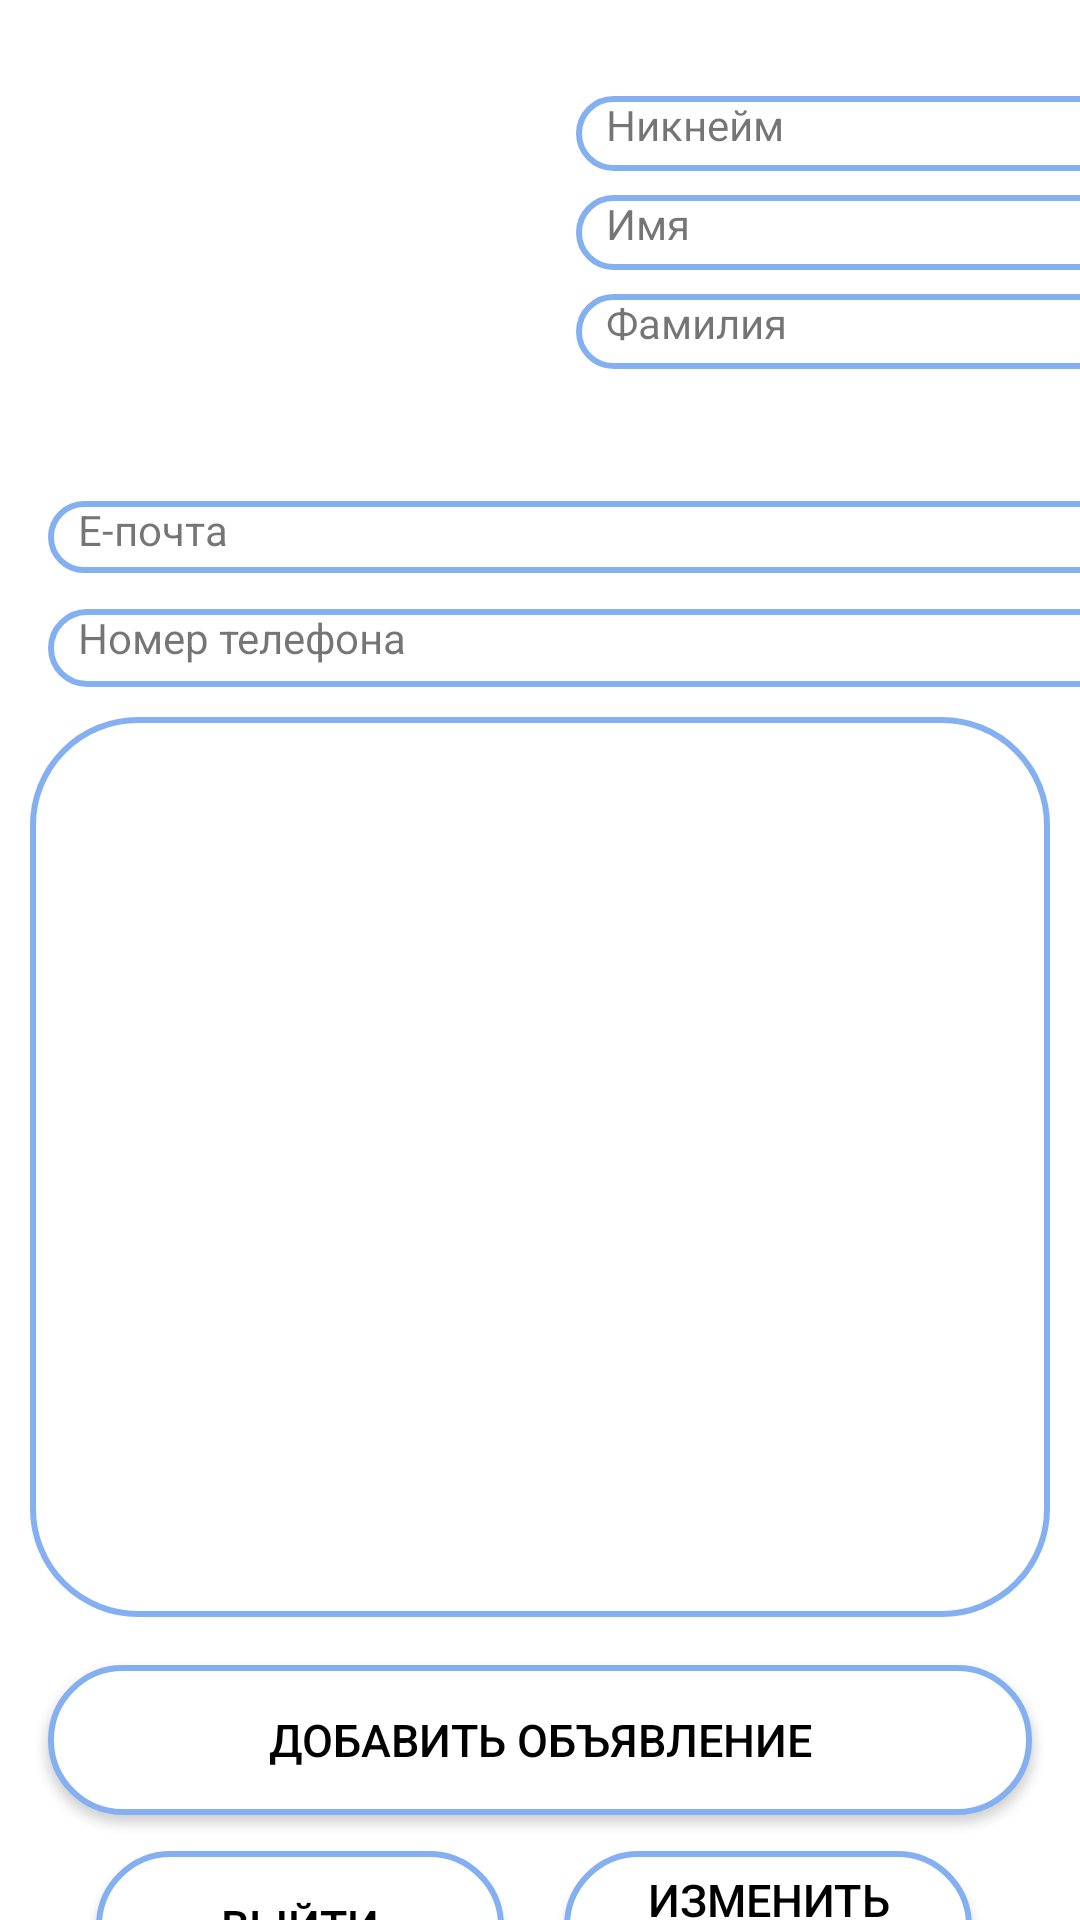

Here is an Android app screen rendered from its layout file. Give the layout XML and the strings, colors and styles it references.
<!-- AndroidManifest.xml: application theme Theme.RentService -->
<!-- res/layout/fragment_profile.xml -->
<?xml version="1.0" encoding="utf-8"?>
<FrameLayout xmlns:android="http://schemas.android.com/apk/res/android"
    xmlns:app="http://schemas.android.com/apk/res-auto"
    xmlns:tools="http://schemas.android.com/tools"
    android:layout_width="match_parent"
    android:layout_height="match_parent"
    tools:context=".ProfileFragment">

    <androidx.constraintlayout.widget.ConstraintLayout
        android:layout_width="match_parent"
        android:layout_height="match_parent">

        <com.google.android.material.imageview.ShapeableImageView
            android:id="@+id/avatar"
            android:layout_width="140dp"
            android:layout_height="140dp"
            android:layout_marginStart="16dp"
            android:layout_marginTop="16dp"
            android:scaleType="centerCrop"
            android:theme="@style/roundedImageViews"
            app:layout_constraintStart_toStartOf="parent"
            app:layout_constraintTop_toTopOf="parent"
            tools:src="@drawable/hotelik" />

        <TextView
            android:id="@+id/login"
            android:layout_width="190dp"
            android:layout_height="25dp"
            android:layout_marginStart="36dp"
            android:layout_marginTop="32dp"
            android:background="@drawable/rec_back"
            android:paddingLeft="10dp"
            android:text="Никнейм"
            app:layout_constraintStart_toEndOf="@+id/avatar"
            app:layout_constraintTop_toTopOf="parent" />

        <TextView
            android:id="@+id/name"
            android:layout_width="190dp"
            android:layout_height="25dp"
            android:layout_marginStart="36dp"
            android:layout_marginTop="8dp"
            android:background="@drawable/rec_back"
            android:paddingLeft="10dp"
            android:text="Имя"
            app:layout_constraintStart_toEndOf="@+id/avatar"
            app:layout_constraintTop_toBottomOf="@+id/login" />

        <TextView
            android:id="@+id/secondname"
            android:layout_width="190dp"
            android:layout_height="25dp"
            android:layout_marginStart="36dp"
            android:layout_marginTop="8dp"
            android:background="@drawable/rec_back"
            android:paddingLeft="10dp"
            android:text="Фамилия"
            app:layout_constraintStart_toEndOf="@+id/avatar"
            app:layout_constraintTop_toBottomOf="@+id/name" />

        <TextView
            android:id="@+id/email"
            android:layout_width="365dp"
            android:layout_height="24dp"
            android:layout_marginStart="16dp"
            android:layout_marginTop="44dp"
            android:background="@drawable/rec_back"
            android:paddingLeft="10dp"
            android:text="E-почта"
            app:layout_constraintStart_toStartOf="parent"
            app:layout_constraintTop_toBottomOf="@+id/secondname"
            tools:ignore="MissingConstraints" />

        <TextView
            android:id="@+id/numberphone"
            android:layout_width="365dp"
            android:layout_height="26dp"
            android:layout_marginStart="16dp"
            android:layout_marginTop="12dp"
            android:background="@drawable/rec_back"
            android:paddingLeft="10dp"
            android:text="Номер телефона"
            app:layout_constraintStart_toStartOf="parent"
            app:layout_constraintTop_toBottomOf="@+id/email"
            tools:ignore="MissingConstraints" />

        <androidx.recyclerview.widget.RecyclerView
            android:id="@+id/orders"
            android:layout_width="match_parent"
            android:layout_height="300dp"
            android:layout_margin="10dp"
            android:layout_marginStart="4dp"
            android:layout_marginTop="64dp"
            android:background="@drawable/rec_back"
            android:padding="15dp"
            app:layout_constraintStart_toStartOf="parent"
            app:layout_constraintTop_toBottomOf="@+id/numberphone"
            tools:ignore="MissingConstraints">

        </androidx.recyclerview.widget.RecyclerView>

        <androidx.appcompat.widget.AppCompatButton
            android:id="@+id/add_place"
            android:layout_width="match_parent"
            android:layout_height="50dp"
            android:layout_margin="16dp"
            android:layout_marginTop="20dp"
            android:background="@drawable/button_rec"
            android:fontFamily="sans-serif-medium"
            android:text="Добавить объявление"
            android:textColor="@color/black"
            android:textFontWeight="500"
            android:textSize="15sp"
            app:layout_constraintEnd_toEndOf="parent"
            app:layout_constraintStart_toStartOf="parent"
            app:layout_constraintTop_toBottomOf="@+id/orders" />

        <androidx.appcompat.widget.AppCompatButton
            android:id="@+id/editing"
            android:layout_width="136dp"
            android:layout_height="50dp"
            android:layout_marginTop="12dp"
            android:layout_marginEnd="36dp"
            android:background="@drawable/button_rec"
            android:fontFamily="sans-serif-medium"
            android:text="Изменить профиль"
            android:textColor="@color/black"
            android:textFontWeight="500"
            android:textSize="15sp"
            app:layout_constraintEnd_toEndOf="parent"
            app:layout_constraintTop_toBottomOf="@+id/add_place"
            tools:ignore="MissingConstraints,TouchTargetSizeCheck" />

        <androidx.appcompat.widget.AppCompatButton
            android:id="@+id/exit"
            android:layout_width="136dp"
            android:layout_height="50dp"
            android:layout_marginStart="32dp"
            android:layout_marginTop="12dp"
            android:background="@drawable/button_rec"
            android:fontFamily="sans-serif-medium"
            android:text="Выйти"
            android:textColor="@color/black"
            android:textFontWeight="500"
            android:textSize="15sp"
            app:layout_constraintStart_toStartOf="parent"
            app:layout_constraintTop_toBottomOf="@+id/add_place"
            tools:ignore="MissingConstraints,TouchTargetSizeCheck" />

    </androidx.constraintlayout.widget.ConstraintLayout>

</FrameLayout>
<!-- resources referenced by this layout -->
<resources>
  <color name="black">#FF000000</color>
  <!-- drawable button_rec (drawable-v24) -->
  <?xml version="1.0" encoding="utf-8"?>
  <shape xmlns:android="http://schemas.android.com/apk/res/android"
      android:shape="rectangle">
      <corners android:radius="35dp"/>
      <solid android:color="@color/white"/>
      <stroke android:width="2dp" android:color="#84b0f1"/>
  </shape>
  <!-- drawable hotelik: jpeg bitmap (drawable, 23350 bytes) -->
  <!-- drawable rec_back (drawable-v24) -->
  <?xml version="1.0" encoding="utf-8"?>
  <layer-list xmlns:android="http://schemas.android.com/apk/res/android">
      <item>
          <shape
              android:shape="rectangle">
              <corners android:radius="35dp" />
              <stroke
                  android:width="2dp"
                  android:color="#84b0f1"/>
          </shape>
      </item>
  </layer-list>
  <style name="roundedImageViews" parent="">
          <item name="cornerFamily">rounded</item>
          <item name="cornerSize">50%</item>
          <item name="cornerSizeBottomLeft">50%</item>
          <item name="cornerSizeTopLeft">50%</item>
      </style>
  <style name="Theme.RentService" parent="Theme.MaterialComponents.DayNight.DarkActionBar">
          
          <item name="colorPrimary">@color/ocean_700</item>
          <item name="colorPrimaryVariant">@color/ocean_700</item>
          <item name="colorOnPrimary">@color/white</item>
          
          <item name="colorSecondary">@color/teal_200</item>
          <item name="colorSecondaryVariant">@color/teal_700</item>
          <item name="colorOnSecondary">@color/black</item>
          
          <item name="android:statusBarColor">?attr/colorPrimaryVariant</item>
          
          <item name="cornerFamily">rounded</item>
          <item name="cornerSizeTopLeft">33dp</item>
          <item name="cornerSizeBottomLeft">33dp</item>
      </style>
  <color name="white">#FFFFFFFF</color>
  <color name="ocean_700">#84b0f1</color>
  <color name="teal_200">#FF03DAC5</color>
  <color name="teal_700">#FF018786</color>
</resources>
